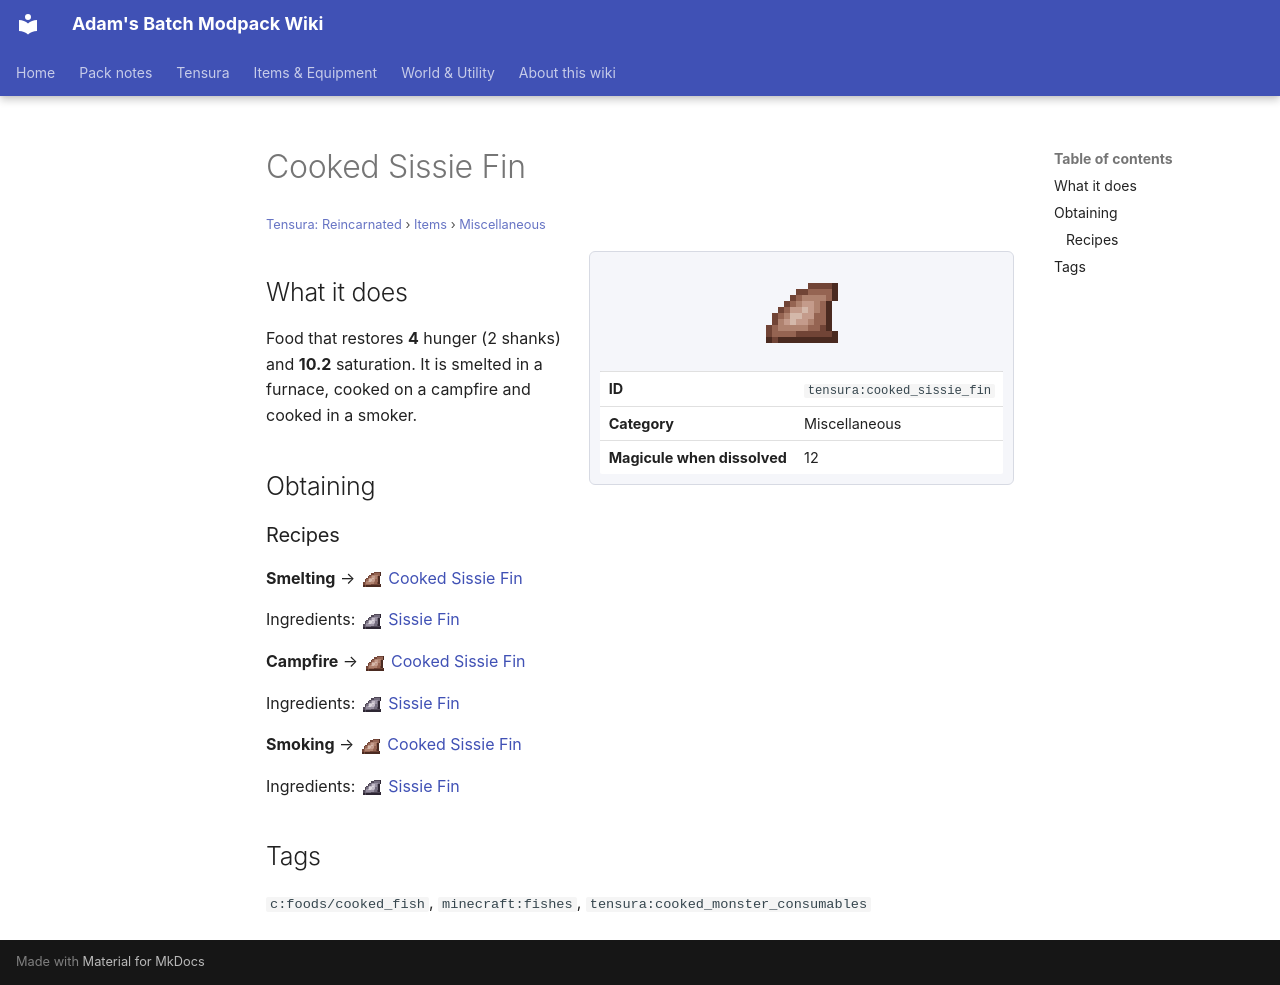

repository: Proteus-Nell/Adams-Batch-MC-Modpack-Wiki · page: tensura-reincarnated/items/miscellaneous/cooked-sissie-fin/index.html · generator: mkdocs

# Cooked Sissie Fin

<small>[Tensura: Reincarnated](../../index.md) &rsaquo; [Items](../index.md) &rsaquo; [Miscellaneous](index.md)</small>

<div class="infobox" markdown>

![Cooked Sissie Fin](../../../assets/icons/tensura/item/cooked_sissie_fin.png)

| | |
|---|---|
| **ID** | `tensura:cooked_sissie_fin` |
| **Category** | Miscellaneous |
| **Magicule when dissolved** | 12 |

</div>

## What it does

Food that restores **4** hunger (2 shanks) and **10.2** saturation. It is smelted in a furnace, cooked on a campfire and cooked in a smoker.

## Obtaining

### Recipes

**Smelting** &rarr; ![](../../../assets/icons/tensura/item/cooked_sissie_fin.png) [Cooked Sissie Fin](cooked-sissie-fin.md)

Ingredients: ![](../../../assets/icons/tensura/item/sissie_fin.png) [Sissie Fin](sissie-fin.md)

**Campfire** &rarr; ![](../../../assets/icons/tensura/item/cooked_sissie_fin.png) [Cooked Sissie Fin](cooked-sissie-fin.md)

Ingredients: ![](../../../assets/icons/tensura/item/sissie_fin.png) [Sissie Fin](sissie-fin.md)

**Smoking** &rarr; ![](../../../assets/icons/tensura/item/cooked_sissie_fin.png) [Cooked Sissie Fin](cooked-sissie-fin.md)

Ingredients: ![](../../../assets/icons/tensura/item/sissie_fin.png) [Sissie Fin](sissie-fin.md)

## Tags

`c:foods/cooked_fish`, `minecraft:fishes`, `tensura:cooked_monster_consumables`
